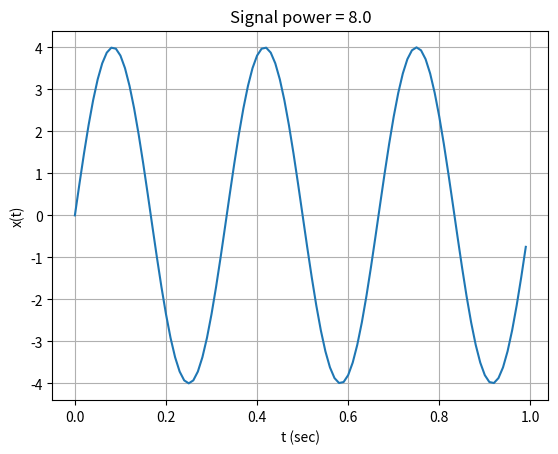

Source code (Python):
'''
    Power of Discrete-Time Signals
'''
import numpy as np
import matplotlib.pyplot as plt

def signal_power(x):
    '''
    Power of signal
       Px = (1/N) sum (x^2)
    '''
    return (x @ x)/len(x)

t = np.linspace(0,1,100,endpoint=False)
f0 = 3
A = 4
x = A*np.sin(2*np.pi*f0*t)

plt.plot(t,x)
plt.ylabel('x(t)')
plt.xlabel('t (sec)')
plt.grid(True)
plt.title(fr'Signal power = {signal_power(x)}')
plt.show()
